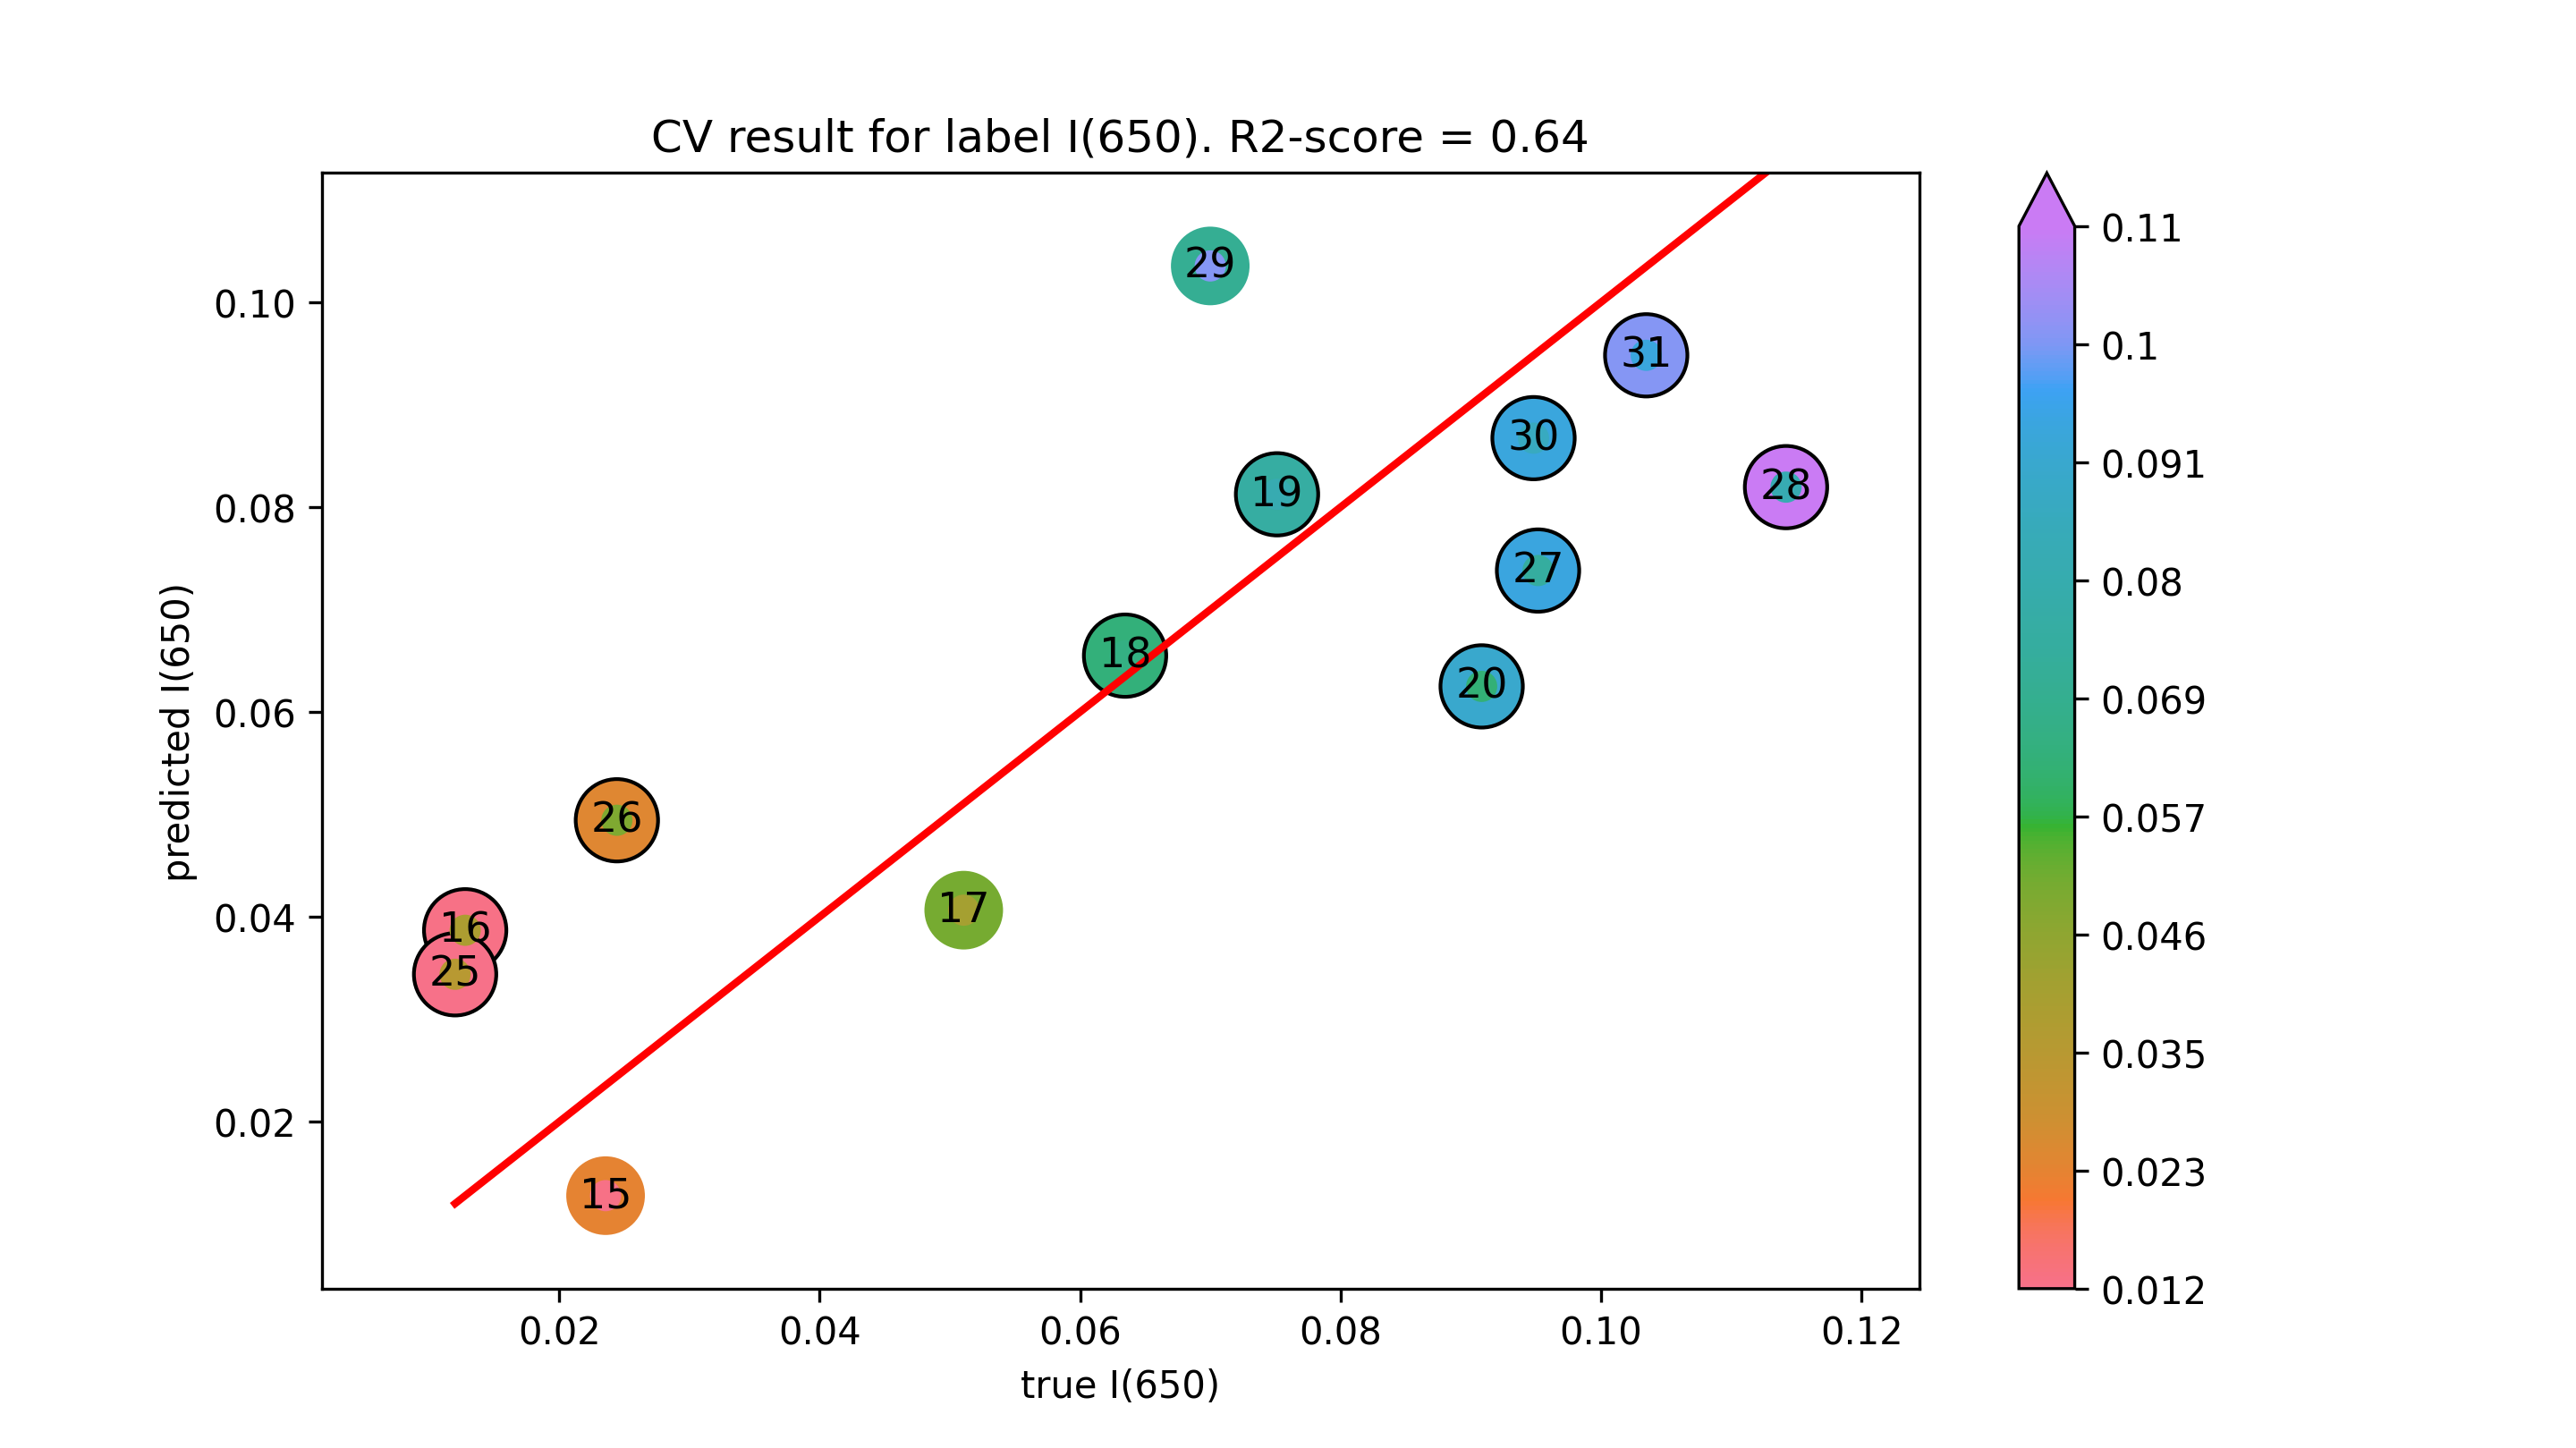

Data behind this chart, as committed beside it:
true I(650), predicted I(650)
0.02355, 0.01277
0.01277, 0.03868
0.05106, 0.04064
0.06344, 0.06549
0.07511, 0.08124
0.09083, 0.06249
0.012, 0.03438
0.02442, 0.04942
0.09515, 0.0738
0.1142, 0.08194
0.06999, 0.1035
0.09481, 0.08672
0.1035, 0.09481
